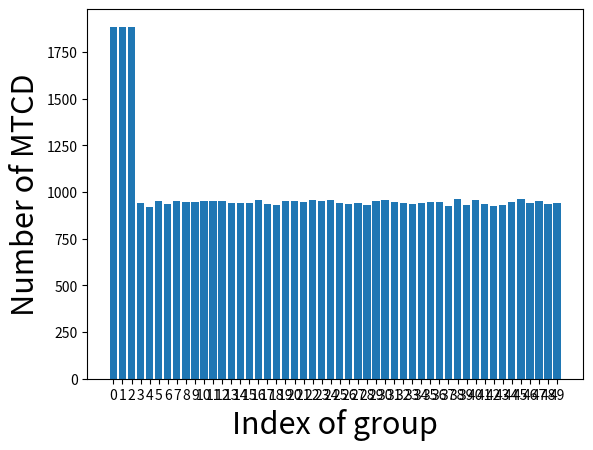

Here is the Python script that generated this plot:
import matplotlib.pyplot as plt
import random
import numpy as np



nMTCD = 50000
#random.seed(2020)

group_Mtcd = []
group_index= []

for group in range(50):
    group_Mtcd.append(int(0))

for group in range(50):
    group_index.append(group)

print(group_Mtcd)
print(group_index)



for i in range(10):
    random.seed(i)
    for device in range(nMTCD):
        x= random.randint(0,52)
        x = x % 50
        for group in range(50):
            if x == (group):
                group_Mtcd[group] += 1
                break

for group in range(50):
    group_Mtcd[group]= group_Mtcd[group]/10


print(group_Mtcd)
print(len(group_Mtcd))
print(len(group_index))
plt.bar(group_index, group_Mtcd)
plt.xticks(group_index)
plt.ylabel('Number of MTCD',fontsize=22)
plt.xlabel('Index of group',fontsize=22)
plt.show()